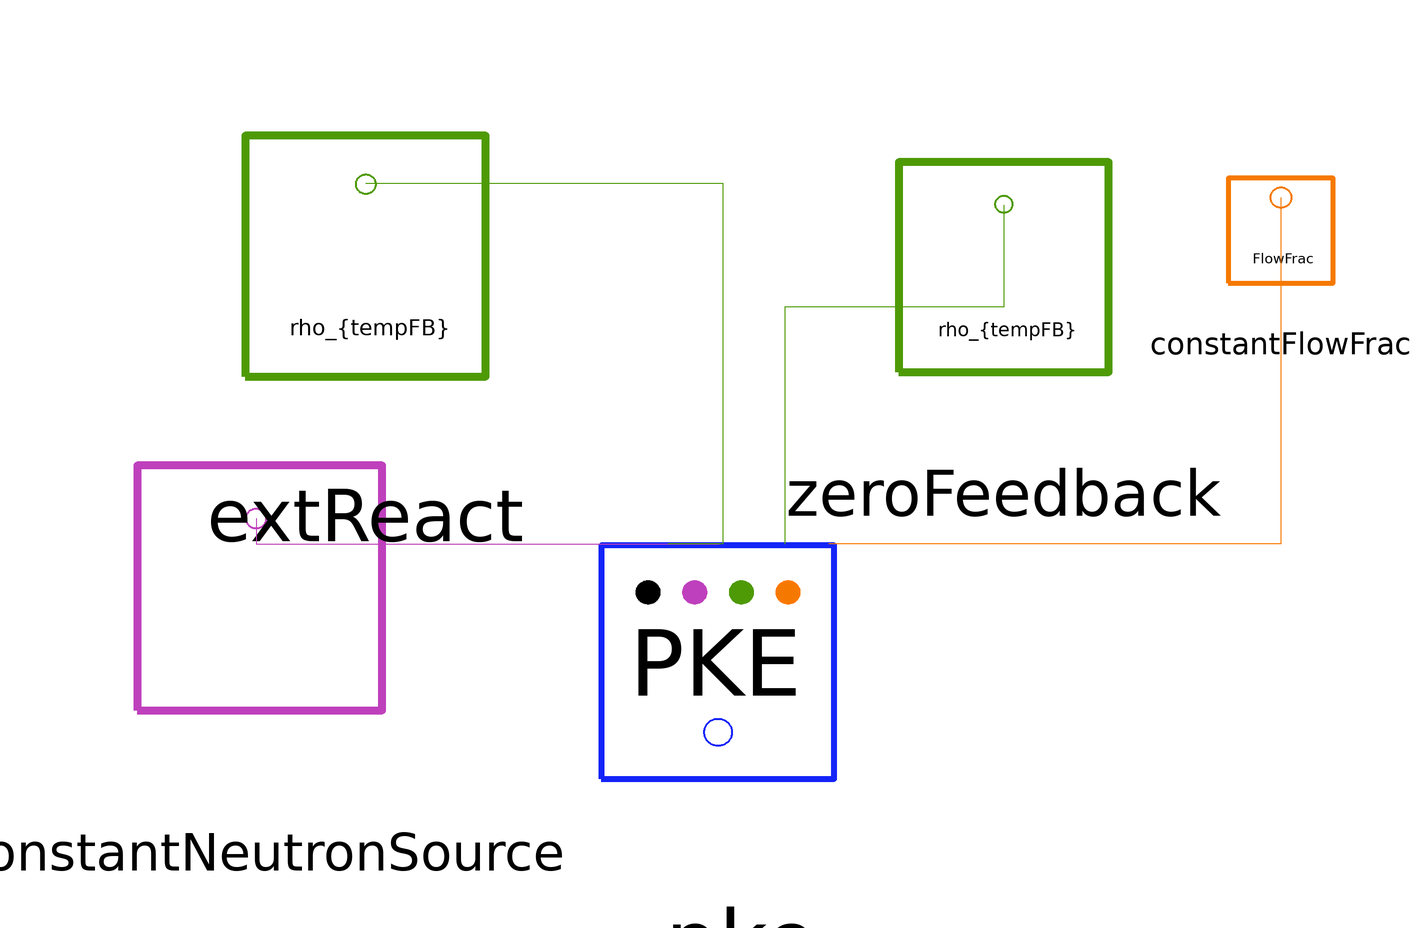

The Modelica model whose source follows is shown above as a component diagram (icons at their Placement, wires along their Line points).

model TestPKE
        SMD_MSR_Modelica.QAtoolBox.TestIO.SteadyStateTempFeedback zeroFeedback(Feedback = 0) annotation(
          Placement(visible = true, transformation(origin = {14, 50}, extent = {{-48, -48}, {48, 48}}, rotation = 0)));
        SMD_MSR_Modelica.Nuclear.PKE pke(LAMBDA = 2.400E-04, beta = {0.000223, 0.001457, 0.001307, 0.002628, 0.000766, 0.00023}, energyFiss = 200E6*1.6E-19, enrichment = 0.05, fissCrossSec = 5.851e-24, fuelMolFrac = 0.009, fuelSaltDensity = 2.14647E+03, fuelSlatMolMass = 0.0416, fuelVol = 0.6405, lambda = {1.240E-02, 3.05E-02, 1.11E-01, 3.01E-01, 1.140E+00, 3.014E+00}, nThermSpeed = 2000, n_0 = 0, nomPower = 8, nominalTauCore = 8.46, nominalTauLoop = 16.73, numGroups = 6) annotation(
          Placement(visible = true, transformation(origin = {-58, -52}, extent = {{-64, -64}, {64, 64}}, rotation = 0)));
        SMD_MSR_Modelica.QAtoolBox.TestIO.ConstantNeutronSource constantNeutronSource(S = 1E6) annotation(
          Placement(visible = true, transformation(origin = {-190, -38}, extent = {{-56, -56}, {56, 56}}, rotation = 0)));
        SMD_MSR_Modelica.QAtoolBox.TestIO.SteadyStateTempFeedback extReact annotation(
          Placement(visible = true, transformation(origin = {-161, 53}, extent = {{-55, -55}, {55, 55}}, rotation = 0)));
        TestIO.ConstantFlowFrac constantFlowFrac(ConstantFlowFrac = 0) annotation(
          Placement(visible = true, transformation(origin = {90, 60}, extent = {{-24, -24}, {24, 24}}, rotation = 0)));
      equation
        connect(zeroFeedback.reactivity, pke.feedback) annotation(
          Line(points = {{14, 67}, {14, 39}, {-46, 39}, {-46, -26}}, color = {78, 154, 6}));
        connect(constantNeutronSource.neutronEmsRateOut, pke.S) annotation(
          Line(points = {{-191, -19}, {-191, -26}, {-64, -26}}, color = {191, 64, 188}));
        connect(extReact.reactivity, pke.externalReactivityIn) annotation(
          Line(points = {{-161, 73}, {-63, 73}, {-63, -26}, {-78, -26}}, color = {78, 154, 6}));
        connect(constantFlowFrac.flowFraction_Out, pke.fuelFlowFrac) annotation(
          Line(points = {{90, 69}, {90, -26}, {-34, -26}}, color = {245, 121, 0}));
      protected
        annotation(
          Diagram);
      end TestPKE;